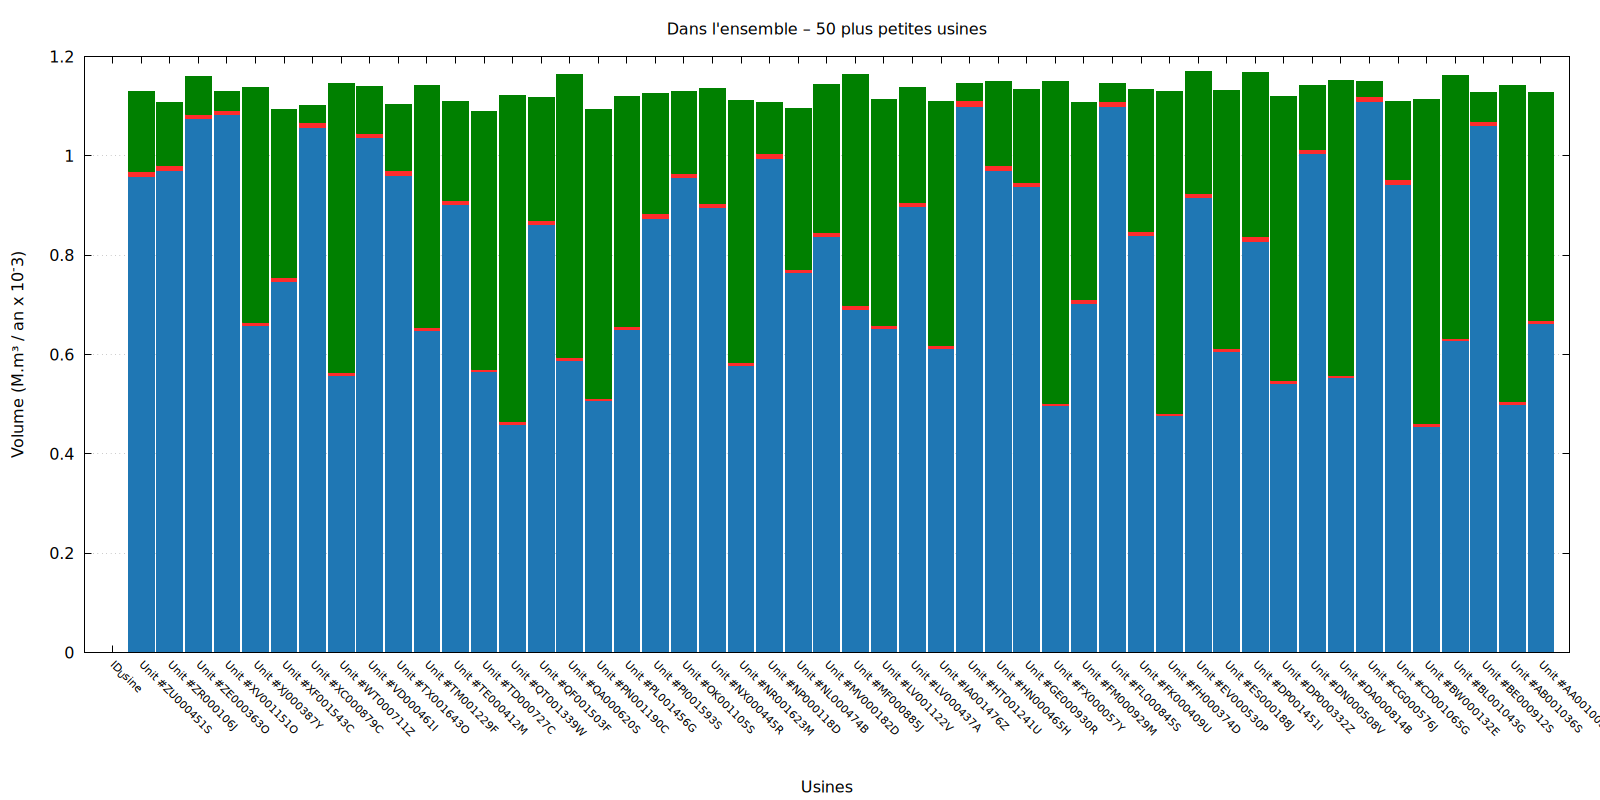

Data behind this chart, as committed beside it:
ID_Usine; Volume disponible pour le traitement; Volume perdu après captage; Quantité réellement fournie en sortie d'…
Unit #ZU000451S; 161; 9.903; 959.1
Unit #ZR000106J; 126; 9.996; 971
Unit #ZE000363O; 76; 9.854; 1074
Unit #XV001151O; 37; 9.129; 1083
Unit #XJ000387Y; 473; 6.697; 658.3
Unit #XF001543C; 340; 8.181; 745.8
Unit #XC000879C; 35; 9.615; 1056
Unit #WT000711Z; 583; 5.033; 558
Unit #VD000461I; 94; 9.081; 1036
Unit #TX001643O; 133; 8.924; 961.1
Unit #TM001229F; 487; 5.84; 648.2
Unit #TE000412M; 200; 9.045; 901
Unit #TD000727C; 520; 4.982; 565
Unit #QT001339W; 657; 5.016; 459
Unit #QF001503F; 249; 8.143; 860.9
Unit #QA000620S; 570; 6.077; 587.9
Unit #PN001190C; 581; 4.147; 507.9
Unit #PL001456G; 464; 6.567; 649.4
Unit #PI001593S; 243; 9.66; 873.3
Unit #OK001105S; 165; 8.589; 956.4
Unit #NX000445R; 232; 7.295; 896.7
Unit #NR001623M; 528; 5.317; 577.7
Unit #NP000118D; 103; 10.55; 994.4
Unit #NL000474B; 324; 6.785; 764.2
Unit #MV000182D; 298; 7.174; 837.8
Unit #MF000885J; 464; 7.647; 691.4
Unit #LV001122V; 455; 6.485; 652.5
Unit #LV000437A; 233; 7.331; 897.7
Unit #IA001476Z; 491; 6.019; 612
Unit #HT001241U; 34; 11.93; 1099
Unit #HN000465H; 169; 10.56; 969.4
Unit #GE000930R; 188; 8.514; 937.5
Unit #FX000057Y; 648; 4.332; 497.7
Unit #FM000929M; 398; 7.739; 702.3
Unit #FL000845S; 36; 9.968; 1100
Unit #FK000409U; 286; 8.98; 839
Unit #FH000374D; 647; 3.996; 478
Unit #EV000530P; 245; 7.577; 916.4
Unit #ES000188J; 520; 6.371; 605.6
Unit #DP001451I; 331; 8.914; 828.1
Unit #DP000332Z; 572; 5.623; 541.4
Unit #DN000508V; 128; 8.935; 1004
Unit #DA000814B; 593; 4.581; 553.4
Unit #CG000576J; 30; 9.422; 1110
Unit #CD001065G; 158; 9.939; 942.1
Unit #BW000132E; 654; 4.48; 455.5
Unit #BL001043G; 528; 5.235; 627.8
Unit #BE000912S; 58; 9.001; 1060
Unit #AB001036S; 636; 4.843; 500.2
Unit #AA001003J; 459; 5.985; 662
